Labelled photos from "dataset", an image-classification folder in alevinas/minecraftImagesRNA. The possible labels are: araña, cerdo, creeper, gato, vaca, zombie.

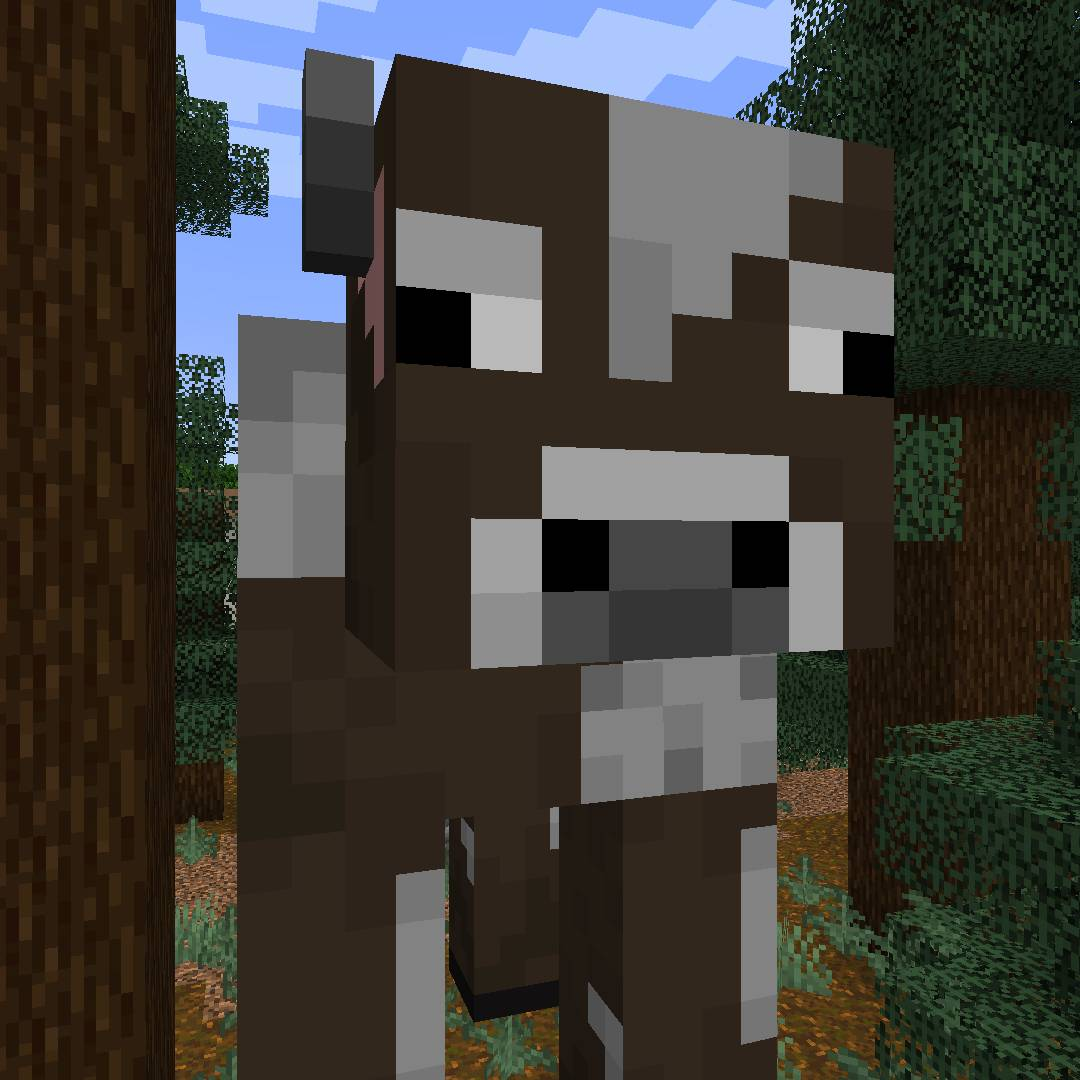
Label: vaca

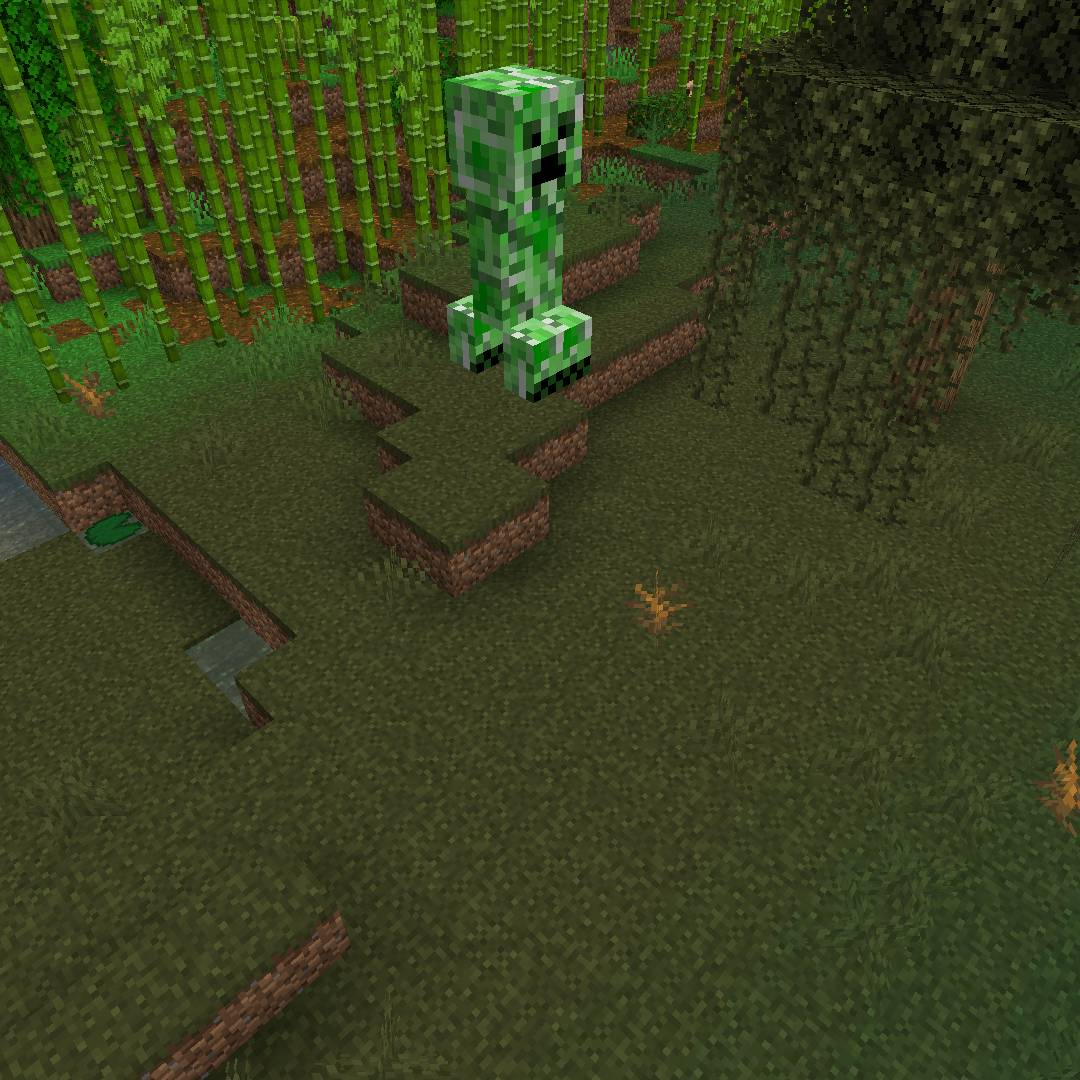
Label: creeper

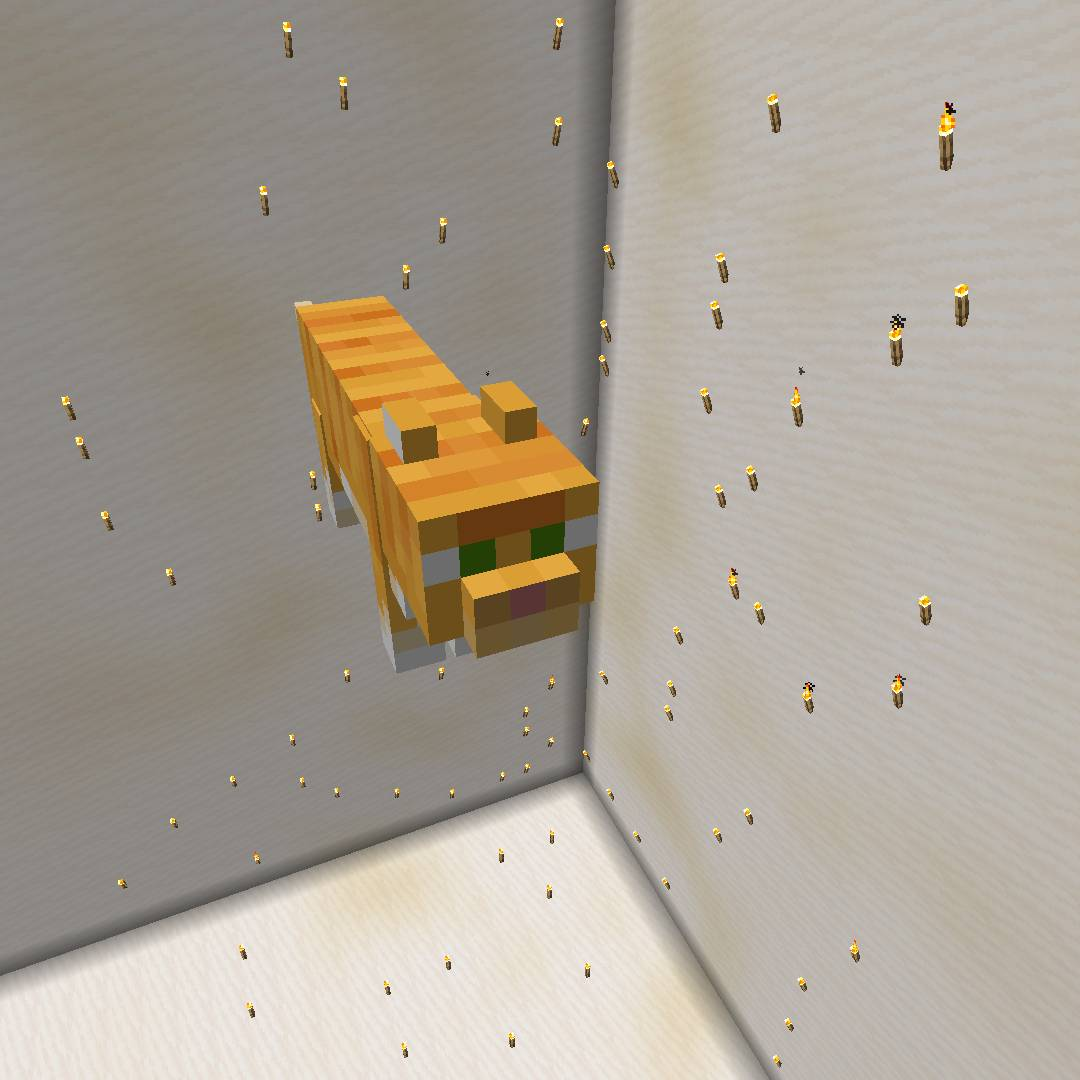
Label: gato

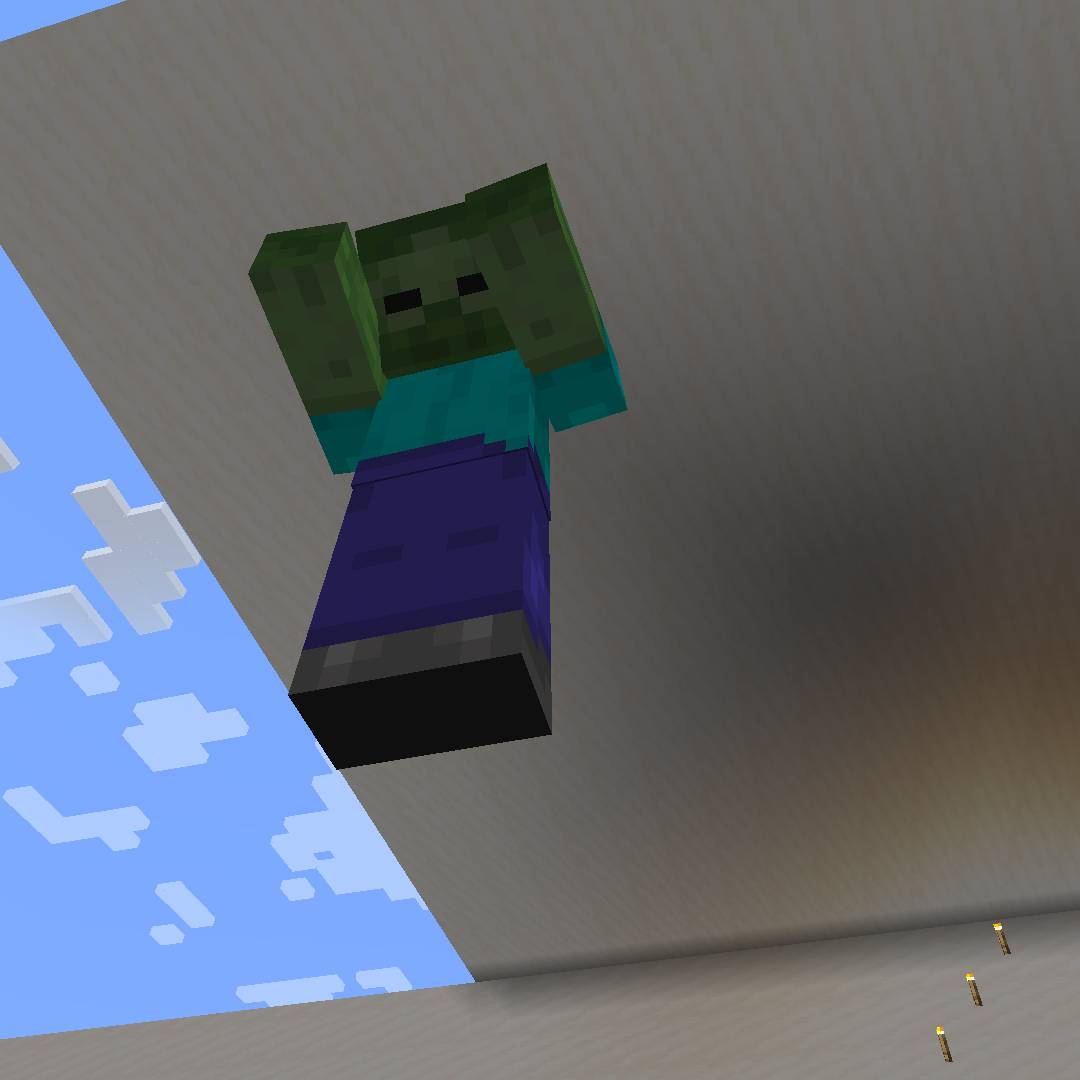
Label: zombie

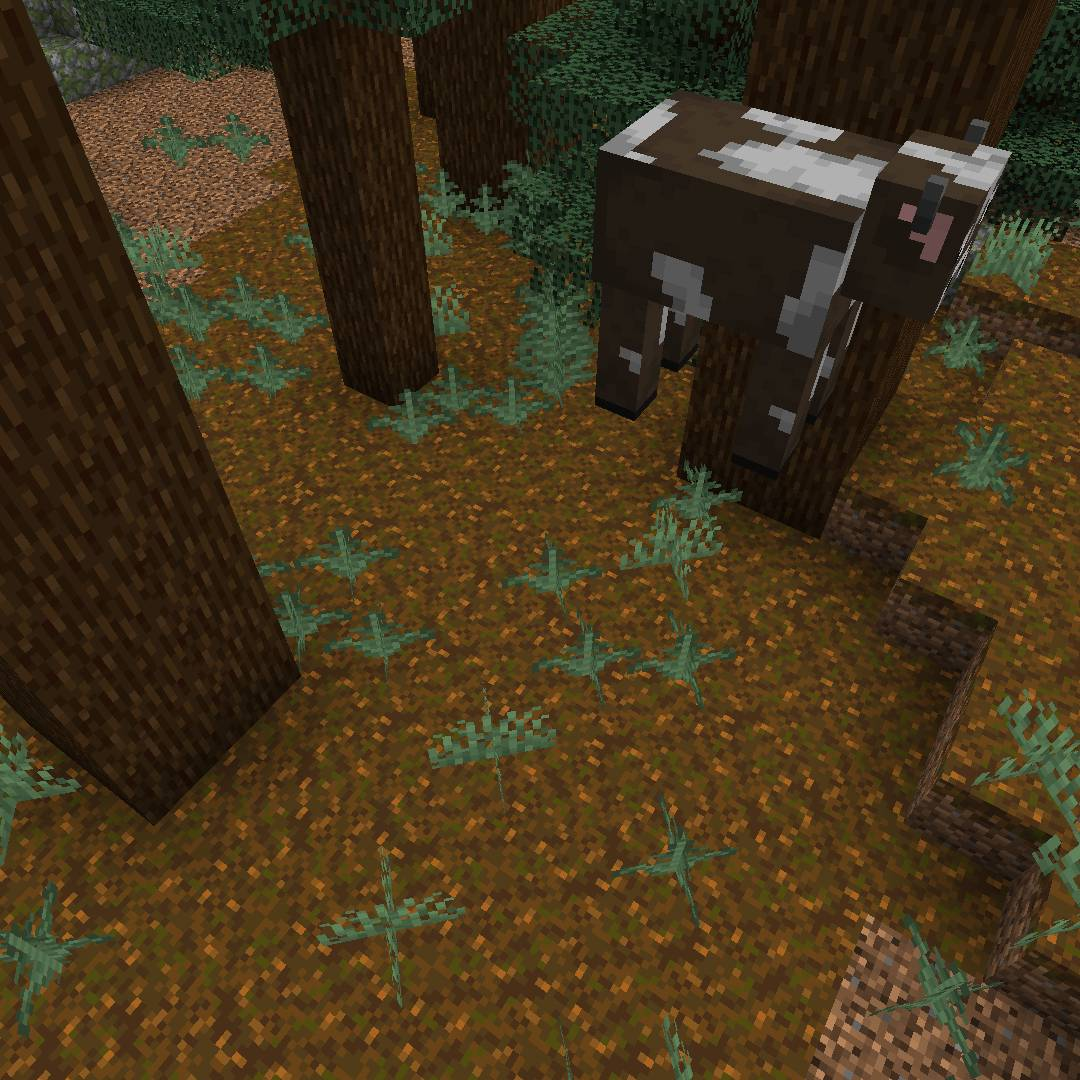
Label: vaca

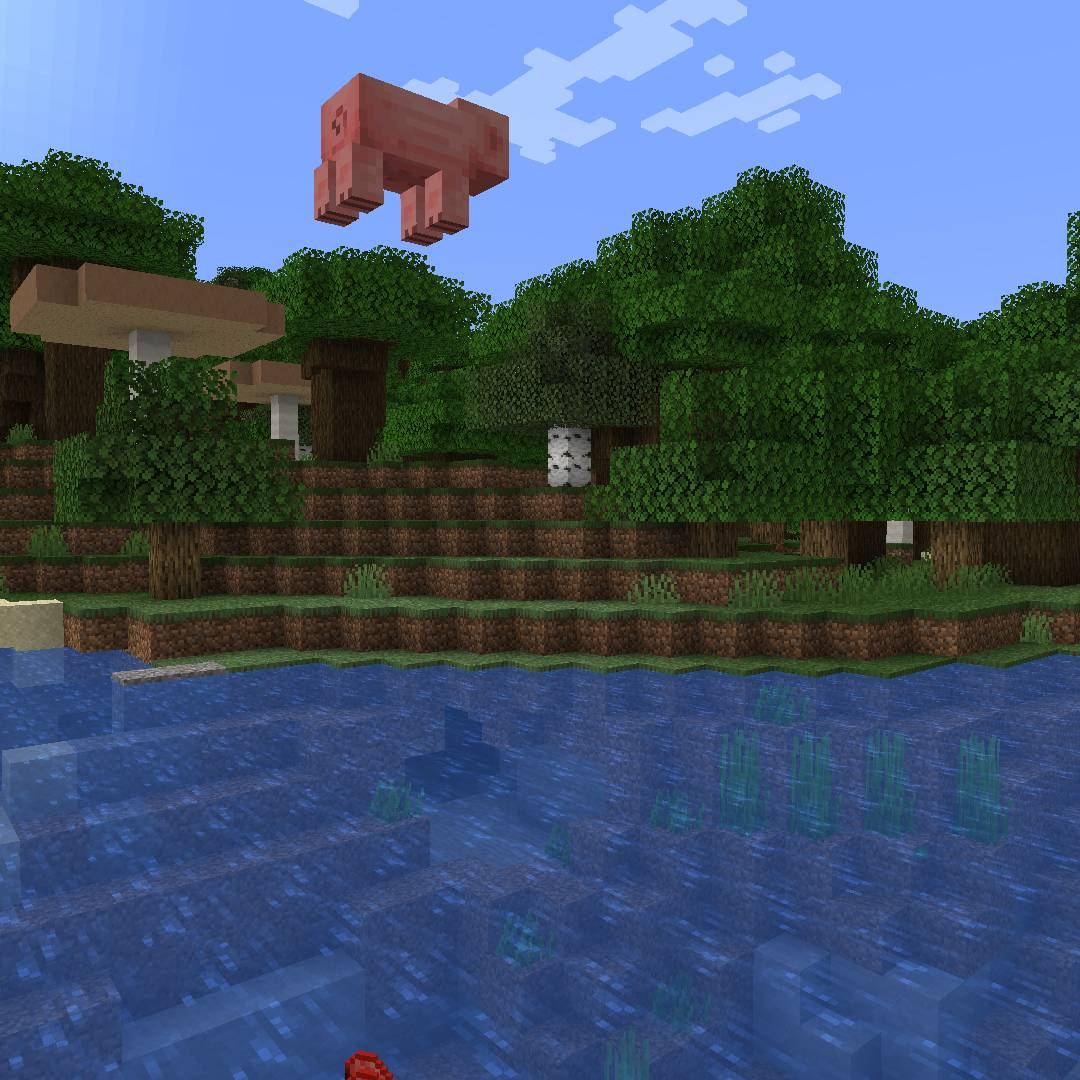
Label: cerdo
